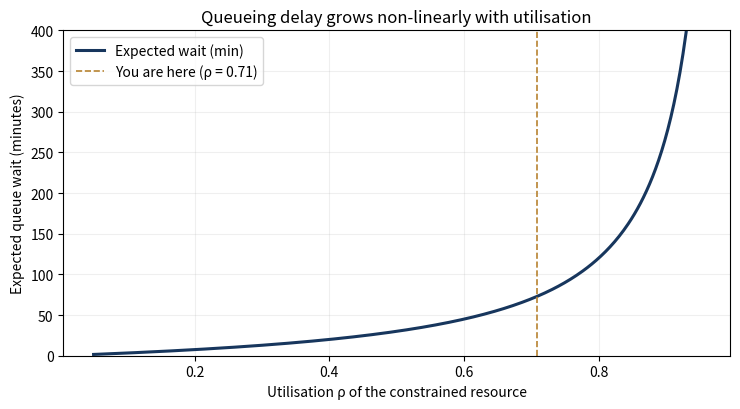

Write Python code to recreate this figure.
# %% [markdown]
# # Queueing cost of a constrained resource
#
# Reproduces the worked example in Chapter 2 on queueing delay under
# an M/M/1 model. Edit the parameters below and see how expected wait
# time (and its cost) changes with utilisation.

# %%
import numpy as np
import matplotlib.pyplot as plt

# Parameters — edit these to match your context
service_time_minutes = 30.0     # mean time to complete one unit of work
loaded_hourly_rate = 145.0      # loaded cost per engineer-hour, USD
requests_per_day = 34.0         # arrival rate against the resource
work_hours_per_day = 24.0       # available hours per day across the resource pool

# %%
# Utilisation ρ = arrival rate / service rate.
service_rate_per_hour = 60.0 / service_time_minutes
capacity_per_day = service_rate_per_hour * work_hours_per_day
utilisation = requests_per_day / capacity_per_day

print(f"Service rate:      {service_rate_per_hour:.1f} requests/hour")
print(f"Daily capacity:    {capacity_per_day:.0f} requests/day")
print(f"Utilisation ρ:     {utilisation:.2%}")

# %%
# Expected M/M/1 wait time in the queue (Little's Law + M/M/1 result).
# W_q = service_time * ρ / (1 - ρ)
if utilisation >= 1.0:
    raise SystemExit("Arrival rate exceeds capacity; queue grows without bound.")
expected_wait_minutes = service_time_minutes * utilisation / (1.0 - utilisation)

# Daily cost in wasted human time (arrivals × mean wait × rate).
daily_queue_cost = requests_per_day * (expected_wait_minutes / 60.0) * loaded_hourly_rate
annual_queue_cost = daily_queue_cost * 250.0

print(f"Expected wait:     {expected_wait_minutes:.1f} minutes per request")
print(f"Daily queue cost:  ${daily_queue_cost:,.0f}")
print(f"Annualised cost:   ${annual_queue_cost:,.0f}")

# %%
# Sensitivity curve: same operating point but sweep utilisation from 5% to 95%.
rho = np.linspace(0.05, 0.95, 400)
wait = service_time_minutes * rho / (1.0 - rho)
daily_cost_curve = (requests_per_day * wait / 60.0) * loaded_hourly_rate

fig, ax = plt.subplots(figsize=(7.5, 4.2))
ax.plot(rho, wait, color="#17365D", linewidth=2.2, label="Expected wait (min)")
ax.axvline(utilisation, color="#B78331", linestyle="--", linewidth=1.2,
           label=f"You are here (ρ = {utilisation:.2f})")
ax.set_xlabel("Utilisation ρ of the constrained resource")
ax.set_ylabel("Expected queue wait (minutes)")
ax.set_title("Queueing delay grows non-linearly with utilisation")
ax.set_ylim(0, min(400, wait[-1]))
ax.grid(True, alpha=0.2)
ax.legend()
plt.tight_layout()
plt.show()

# %% [markdown]
# ## Interpretation
#
# The book's worked example uses `service_time=30 min`, arrival that produces
# roughly 70% utilisation, and a loaded rate of $145/hour. The mean wait is
# short at 70% and explodes past 85%.
#
# Adjust `requests_per_day` upward and re-run: you'll see queue wait — and its
# daily cost — grow faster than the arrival rate. That is the queueing
# penalty for operating a constrained resource close to saturation.
